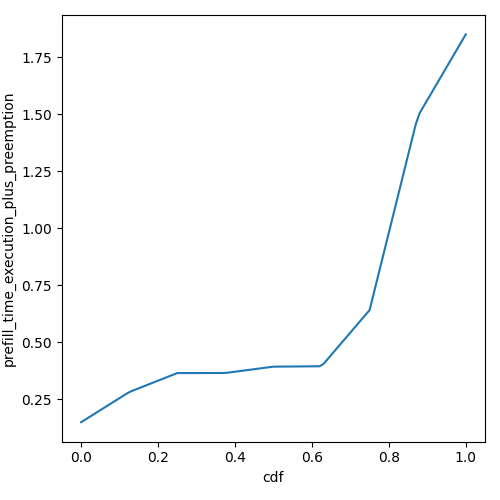

The file beside this chart, header and first rows:
cdf, prefill_time_execution_plus_preemption
0.0, 0.1487
0.01, 0.1593
0.02, 0.1698
0.03, 0.1804
0.04, 0.191
0.05, 0.2016
0.06, 0.2121
0.07, 0.2227
0.08, 0.2333
0.09, 0.2439
0.1, 0.2545
0.11, 0.265
0.12, 0.2756
0.13, 0.2842
0.14, 0.2909
0.15, 0.2976
0.16, 0.3042
0.17, 0.3109
0.18, 0.3175
0.19, 0.3242
0.2, 0.3308
0.21, 0.3375
0.22, 0.3441
0.23, 0.3508
0.24, 0.3575
0.25, 0.3641
0.26, 0.3641
0.27, 0.3642
0.28, 0.3642
0.29, 0.3642
0.3, 0.3643
0.31, 0.3643
0.32, 0.3643
0.33, 0.3644
0.34, 0.3644
0.35, 0.3644
0.36, 0.3644
0.37, 0.3645
0.38, 0.3656
0.39, 0.3678
0.4, 0.37
0.41, 0.3723
0.42, 0.3745
0.43, 0.3767
0.44, 0.3789
0.45, 0.3811
0.46, 0.3834
0.47, 0.3856
0.48, 0.3878
0.49, 0.39
0.5, 0.3922
0.51, 0.3924
0.52, 0.3925
0.53, 0.3927
0.54, 0.3928
0.55, 0.393
0.56, 0.3931
0.57, 0.3933
0.58, 0.3934
0.59, 0.3936
... 41 more rows
